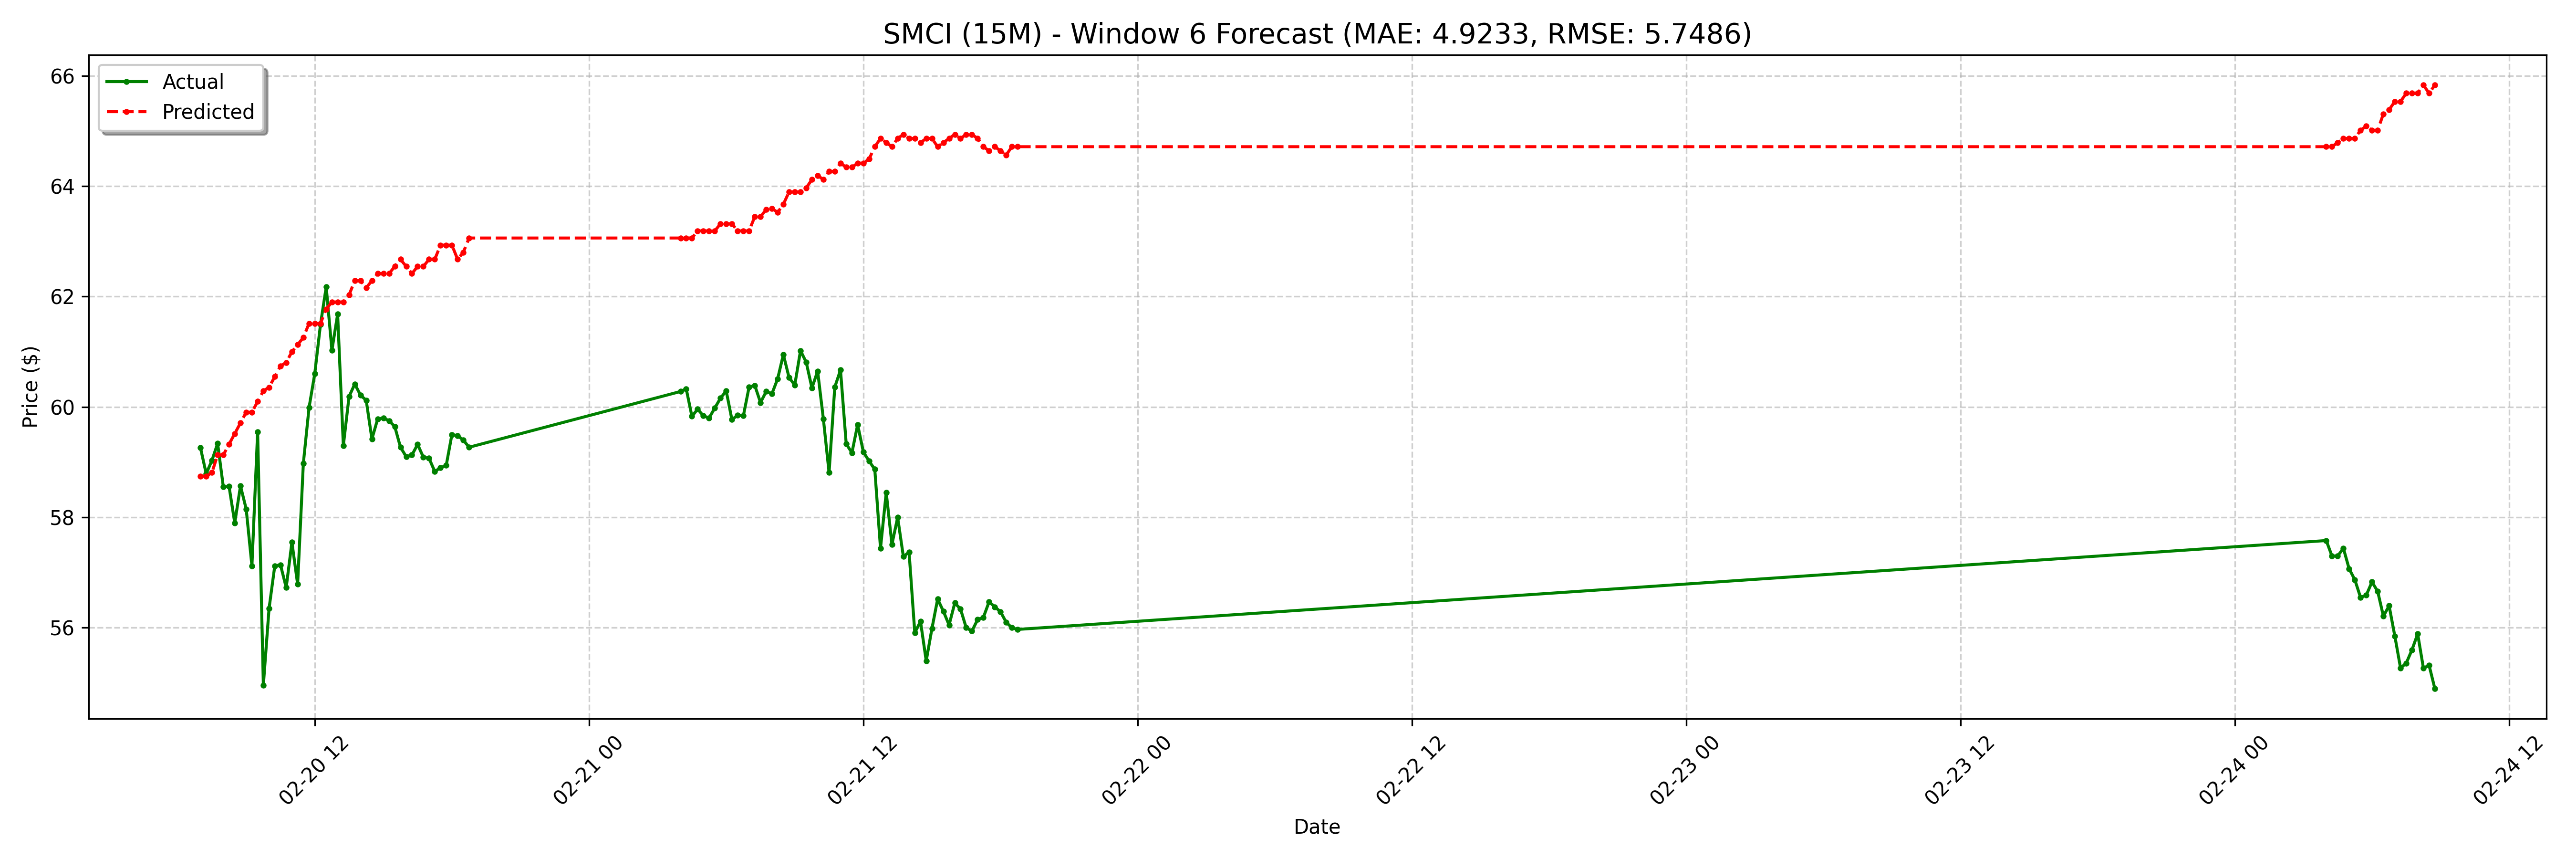

The file beside this chart, header and first rows:
date, actual, forecast
2025-02-20 07:00:00-05:00, 59.26, 58.75
2025-02-20 07:15:00-05:00, 58.79, 58.75
2025-02-20 07:30:00-05:00, 59.03, 58.81
2025-02-20 07:45:00-05:00, 59.34, 59.13
2025-02-20 08:00:00-05:00, 58.55, 59.13
2025-02-20 08:15:00-05:00, 58.56, 59.32
2025-02-20 08:30:00-05:00, 57.9, 59.52
2025-02-20 08:45:00-05:00, 58.57, 59.71
2025-02-20 09:00:00-05:00, 58.15, 59.9
2025-02-20 09:15:00-05:00, 57.12, 59.9
2025-02-20 09:30:00-05:00, 59.55, 60.1
2025-02-20 09:45:00-05:00, 54.96, 60.29
2025-02-20 10:00:00-05:00, 56.35, 60.36
2025-02-20 10:15:00-05:00, 57.12, 60.55
2025-02-20 10:30:00-05:00, 57.14, 60.74
2025-02-20 10:45:00-05:00, 56.73, 60.81
2025-02-20 11:00:00-05:00, 57.55, 61
2025-02-20 11:15:00-05:00, 56.79, 61.13
2025-02-20 11:30:00-05:00, 58.98, 61.26
2025-02-20 11:45:00-05:00, 59.99, 61.51
2025-02-20 12:00:00-05:00, 60.6, 61.51
2025-02-20 12:15:00-05:00, 61.49, 61.51
2025-02-20 12:30:00-05:00, 62.17, 61.77
2025-02-20 12:45:00-05:00, 61.03, 61.9
2025-02-20 13:00:00-05:00, 61.68, 61.9
2025-02-20 13:15:00-05:00, 59.3, 61.9
2025-02-20 13:30:00-05:00, 60.19, 62.03
2025-02-20 13:45:00-05:00, 60.41, 62.29
2025-02-20 14:00:00-05:00, 60.21, 62.29
2025-02-20 14:15:00-05:00, 60.12, 62.16
2025-02-20 14:30:00-05:00, 59.42, 62.29
2025-02-20 14:45:00-05:00, 59.78, 62.42
2025-02-20 15:00:00-05:00, 59.8, 62.42
2025-02-20 15:15:00-05:00, 59.75, 62.42
2025-02-20 15:30:00-05:00, 59.64, 62.55
2025-02-20 15:45:00-05:00, 59.27, 62.67
2025-02-20 16:00:00-05:00, 59.1, 62.55
2025-02-20 16:15:00-05:00, 59.13, 62.42
2025-02-20 16:30:00-05:00, 59.32, 62.55
2025-02-20 16:45:00-05:00, 59.09, 62.55
2025-02-20 17:00:00-05:00, 59.07, 62.67
2025-02-20 17:15:00-05:00, 58.83, 62.67
2025-02-20 17:30:00-05:00, 58.9, 62.93
2025-02-20 17:45:00-05:00, 58.94, 62.93
2025-02-20 18:00:00-05:00, 59.5, 62.93
2025-02-20 18:15:00-05:00, 59.48, 62.67
2025-02-20 18:30:00-05:00, 59.4, 62.8
2025-02-20 18:45:00-05:00, 59.27, 63.06
2025-02-21 04:00:00-05:00, 60.28, 63.06
2025-02-21 04:15:00-05:00, 60.33, 63.06
2025-02-21 04:30:00-05:00, 59.83, 63.06
2025-02-21 04:45:00-05:00, 59.96, 63.19
2025-02-21 05:00:00-05:00, 59.84, 63.19
2025-02-21 05:15:00-05:00, 59.8, 63.19
2025-02-21 05:30:00-05:00, 59.98, 63.19
2025-02-21 05:45:00-05:00, 60.16, 63.32
2025-02-21 06:00:00-05:00, 60.29, 63.32
2025-02-21 06:15:00-05:00, 59.77, 63.32
2025-02-21 06:30:00-05:00, 59.85, 63.19
2025-02-21 06:45:00-05:00, 59.84, 63.19
... 68 more rows
